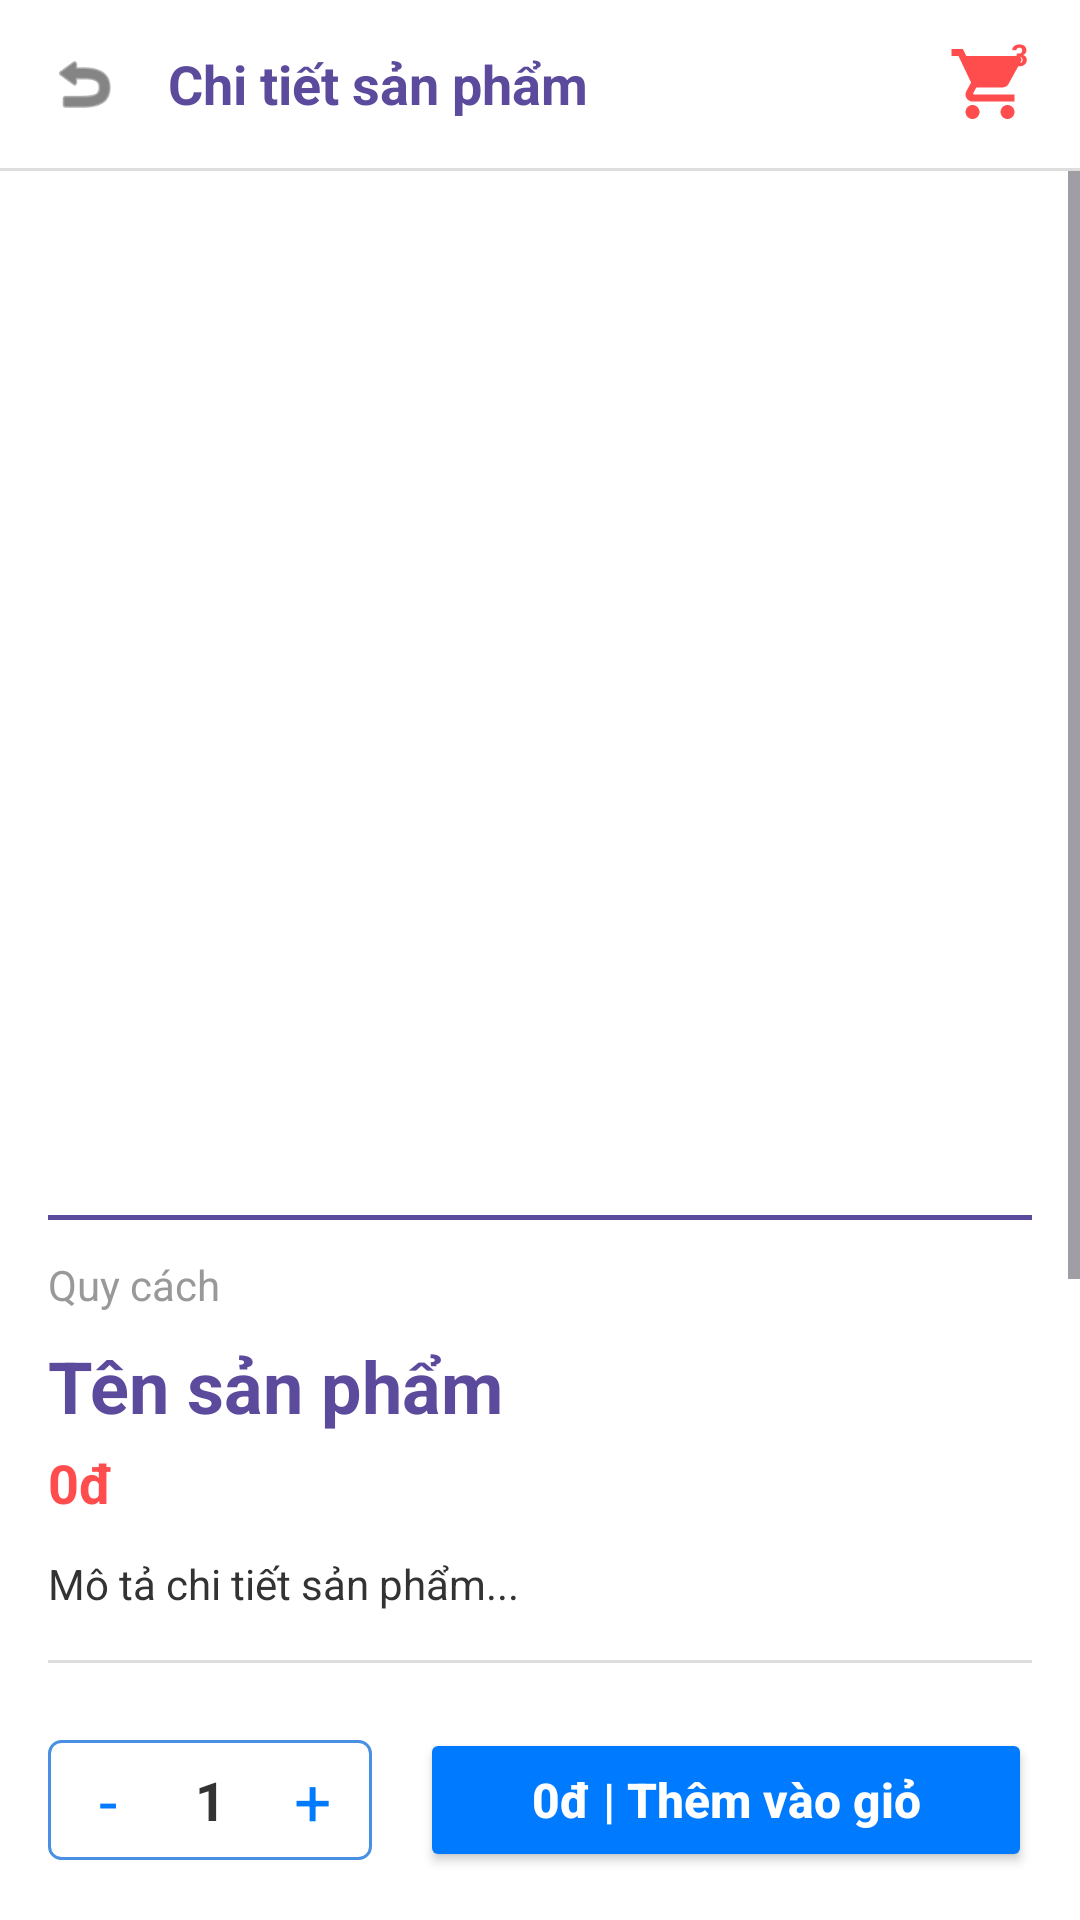

Layout XML and referenced resources for this Android screen:
<!-- AndroidManifest.xml: application theme Theme.DuAnNhom -->
<!-- res/layout/activity_product_detail.xml -->
<?xml version="1.0" encoding="utf-8"?>
<RelativeLayout xmlns:android="http://schemas.android.com/apk/res/android"
    xmlns:app="http://schemas.android.com/apk/res-auto"
    android:layout_width="match_parent"
    android:layout_height="match_parent"
    android:background="#FFFFFF">

    
    <RelativeLayout
        android:id="@+id/topBar"
        android:layout_width="match_parent"
        android:layout_height="56dp"
        android:paddingHorizontal="16dp">

        <ImageView
            android:id="@+id/btnBack"
            android:layout_width="24dp"
            android:layout_height="24dp"
            android:layout_centerVertical="true"
            android:src="@android:drawable/ic_menu_revert"
            app:tint="#333333" />

        <TextView
            android:id="@+id/tvToolbarTitle"
            android:layout_width="wrap_content"
            android:layout_height="wrap_content"
            android:layout_centerVertical="true"
            android:layout_marginStart="16dp"
            android:layout_toEndOf="@id/btnBack"
            android:text="Chi tiết sản phẩm"
            android:textColor="#5C4A9C"
            android:textSize="18sp"
            android:textStyle="bold" />

        <FrameLayout
            android:layout_width="wrap_content"
            android:layout_height="wrap_content"
            android:layout_alignParentEnd="true"
            android:layout_centerVertical="true">

            <ImageView
                android:layout_width="28dp"
                android:layout_height="28dp"
                android:src="@drawable/ic_cart"
                app:tint="#FF4C4C" />

            <TextView
                android:id="@+id/tvCartCount"
                android:layout_width="16dp"
                android:layout_height="16dp"
                android:layout_gravity="top|end"
                android:layout_marginTop="-4dp"
                android:layout_marginEnd="-4dp"
                android:background="@android:color/transparent"
                android:gravity="center"
                android:text="3"
                android:textColor="#FF4C4C"
                android:textSize="10sp"
                android:textStyle="bold" />
        </FrameLayout>
    </RelativeLayout>

    <View
        android:id="@+id/dividerTop"
        android:layout_width="match_parent"
        android:layout_height="1dp"
        android:layout_below="@id/topBar"
        android:background="#DDDDDD" />

    
    <ScrollView
        android:layout_width="match_parent"
        android:layout_height="match_parent"
        android:layout_above="@+id/bottomBar"
        android:layout_below="@id/dividerTop">

        <LinearLayout
            android:layout_width="match_parent"
            android:layout_height="wrap_content"
            android:orientation="vertical"
            android:padding="16dp">

            <ImageView
                android:id="@+id/ivProductDetail"
                android:layout_width="match_parent"
                android:layout_height="320dp"
                android:scaleType="centerInside"
                android:src="@drawable/thtruemilk" />

            <View
                android:layout_width="match_parent"
                android:layout_height="1.5dp"
                android:layout_marginVertical="12dp"
                android:background="#5C4A9C" />

            <TextView
                android:id="@+id/tvSpecificationDetail"
                android:layout_width="wrap_content"
                android:layout_height="wrap_content"
                android:text="Quy cách"
                android:textColor="#999999"
                android:textSize="14sp" />

            <TextView
                android:id="@+id/tvProductNameDetail"
                android:layout_width="wrap_content"
                android:layout_height="wrap_content"
                android:layout_marginTop="8dp"
                android:text="Tên sản phẩm"
                android:textColor="#5C4A9C"
                android:textSize="24sp"
                android:textStyle="bold" />

            
            <TextView
                android:id="@+id/tvProductPriceDetail"
                android:layout_width="wrap_content"
                android:layout_height="wrap_content"
                android:layout_marginTop="4dp"
                android:text="0đ"
                android:textColor="#FF4C4C"
                android:textSize="18sp"
                android:textStyle="bold" />

            <TextView
                android:id="@+id/tvDescriptionDetail"
                android:layout_width="match_parent"
                android:layout_height="wrap_content"
                android:layout_marginTop="12dp"
                android:lineSpacingExtra="4dp"
                android:text="Mô tả chi tiết sản phẩm..."
                android:textColor="#333333"
                android:textSize="14sp" />

            <View
                android:layout_width="match_parent"
                android:layout_height="1dp"
                android:layout_marginVertical="16dp"
                android:background="#DDDDDD" />

            
            <LinearLayout
                android:id="@+id/option1"
                android:layout_width="match_parent"
                android:layout_height="wrap_content"
                android:background="@drawable/bg_button_outline"
                android:gravity="center_vertical"
                android:padding="12dp">

                <RadioButton
                    android:layout_width="wrap_content"
                    android:layout_height="wrap_content"
                    android:checked="true"
                    android:buttonTint="#5C4A9C"
                    android:clickable="false" />

                <TextView
                    android:id="@+id/tvOption1Name"
                    android:layout_width="0dp"
                    android:layout_height="wrap_content"
                    android:layout_marginStart="8dp"
                    android:layout_weight="1"
                    android:text="Thùng 48 hộp"
                    android:textColor="#5C4A9C"
                    android:textSize="16sp" />

                <TextView
                    android:layout_width="wrap_content"
                    android:layout_height="wrap_content"
                    android:text="-8%"
                    android:textColor="#FF4C4C"
                    android:textStyle="bold" />

                <TextView
                    android:id="@+id/tvOption1Price"
                    android:layout_width="wrap_content"
                    android:layout_height="wrap_content"
                    android:layout_marginStart="12dp"
                    android:text="400.000đ"
                    android:textColor="#5C4A9C"
                    android:textSize="16sp" />
            </LinearLayout>

            
            <LinearLayout
                android:id="@+id/option2"
                android:layout_width="match_parent"
                android:layout_height="wrap_content"
                android:layout_marginTop="12dp"
                android:background="@drawable/bg_button_outline"
                android:gravity="center_vertical"
                android:padding="12dp"
                android:alpha="0.6">

                <RadioButton
                    android:layout_width="wrap_content"
                    android:layout_height="wrap_content"
                    android:checked="false"
                    android:buttonTint="#999999"
                    android:clickable="false" />

                <TextView
                    android:id="@+id/tvOption2Name"
                    android:layout_width="0dp"
                    android:layout_height="wrap_content"
                    android:layout_marginStart="8dp"
                    android:layout_weight="1"
                    android:text="Lốc 4 hộp"
                    android:textColor="#5C4A9C"
                    android:textSize="16sp" />

                <TextView
                    android:id="@+id/tvOption2Price"
                    android:layout_width="wrap_content"
                    android:layout_height="wrap_content"
                    android:text="41.400đ"
                    android:textColor="#5C4A9C"
                    android:textSize="16sp" />
            </LinearLayout>

        </LinearLayout>
    </ScrollView>

    
    <LinearLayout
        android:id="@+id/bottomBar"
        android:layout_width="match_parent"
        android:layout_height="wrap_content"
        android:layout_alignParentBottom="true"
        android:background="#FFFFFF"
        android:orientation="horizontal"
        android:padding="16dp"
        android:gravity="center_vertical">

        <LinearLayout
            android:layout_width="wrap_content"
            android:layout_height="40dp"
            android:background="@drawable/bg_button_outline"
            android:gravity="center"
            android:orientation="horizontal"
            android:paddingHorizontal="4dp">

            <TextView
                android:id="@+id/btnMinus"
                android:layout_width="32dp"
                android:layout_height="32dp"
                android:gravity="center"
                android:text="-"
                android:textColor="#007BFF"
                android:textSize="22sp" />

            <TextView
                android:id="@+id/tvQuantity"
                android:layout_width="36dp"
                android:layout_height="wrap_content"
                android:gravity="center"
                android:text="1"
                android:textColor="#333333"
                android:textSize="18sp"
                android:textStyle="bold" />

            <TextView
                android:id="@+id/btnPlus"
                android:layout_width="32dp"
                android:layout_height="32dp"
                android:gravity="center"
                android:text="+"
                android:textColor="#007BFF"
                android:textSize="22sp" />
        </LinearLayout>

        <Button
            android:id="@+id/btnAddToCart"
            android:layout_width="match_parent"
            android:layout_height="48dp"
            android:layout_marginStart="16dp"
            android:backgroundTint="#007BFF"
            android:text="0đ | Thêm vào giỏ"
            android:textAllCaps="false"
            android:textColor="#FFFFFF"
            android:textSize="16sp"
            android:textStyle="bold"
            app:cornerRadius="4dp" />
    </LinearLayout>

</RelativeLayout>
<!-- resources referenced by this layout -->
<resources>
  <!-- drawable bg_button_outline (drawable) -->
  <?xml version="1.0" encoding="utf-8"?>
  <shape xmlns:android="http://schemas.android.com/apk/res/android"
      android:shape="rectangle">
      <stroke
          android:width="1dp"
          android:color="#4A90E2" />
      <corners android:radius="4dp" />
      <solid android:color="@android:color/transparent" />
  </shape>
  <!-- drawable ic_cart (drawable) -->
  <vector xmlns:android="http://schemas.android.com/apk/res/android"
      android:width="24dp"
      android:height="24dp"
      android:viewportWidth="24"
      android:viewportHeight="24">
      <path
          android:fillColor="#FF0000"
          android:pathData="M7,18c-1.1,0 -1.99,0.9 -1.99,2S5.9,22 7,22s2,-0.9 2,-2 -0.9,-2 -2,-2zM1,2v2h2l3.6,7.59 -1.35,2.45c-0.16,0.28 -0.25,0.61 -0.25,0.96 0,1.1 0.9,2 2,2h12v-2L7.42,15c-0.14,0 -0.25,-0.11 -0.25,-0.25l0.03,-0.12 0.9,-1.63h7.45c0.75,0 1.41,-0.41 1.75,-1.03l3.58,-6.49c0.08,-0.14 0.12,-0.31 0.12,-0.48 0,-0.55 -0.45,-1 -1,-1L5.21,4l-0.94,-2L1,2zM17,18c-1.1,0 -1.99,0.9 -1.99,2s0.89,2 1.99,2 2,-0.9 2,-2 -0.9,-2 -2,-2z" />
  </vector>
  <style name="Theme.DuAnNhom" parent="Base.Theme.DuAnNhom">
          <item name="bottomNavigationStyle">@style/Widget.App.BottomNavigationView</item>
      </style>
  <style name="Base.Theme.DuAnNhom" parent="Theme.Material3.DayNight.NoActionBar">
          
      </style>
  <style name="Widget.App.BottomNavigationView" parent="Widget.Material3.BottomNavigationView">
          <item name="itemActiveIndicatorStyle">@style/App.BottomNavigationView.ActiveIndicator</item>
      </style>
  <style name="App.BottomNavigationView.ActiveIndicator" parent="">
          <item name="android:color">@android:color/transparent</item>
      </style>
</resources>
